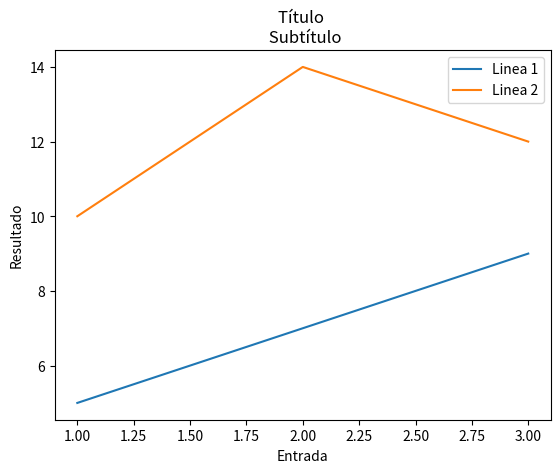

Write Python code to recreate this figure.
import matplotlib.pyplot as plt

x = [1, 2, 3]
y = [5, 7, 9]

x2 = [1, 2, 3]
y2 = [10, 14, 12]

plt.plot(x, y, label="Linea 1")
plt.plot(x2, y2, label="Linea 2")
plt.xlabel("Entrada")
plt.ylabel("Resultado")
plt.title("Título \n Subtítulo")
plt.legend()
plt.show()
